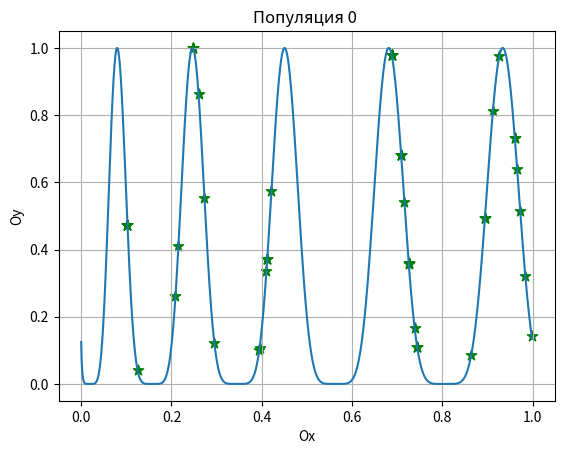
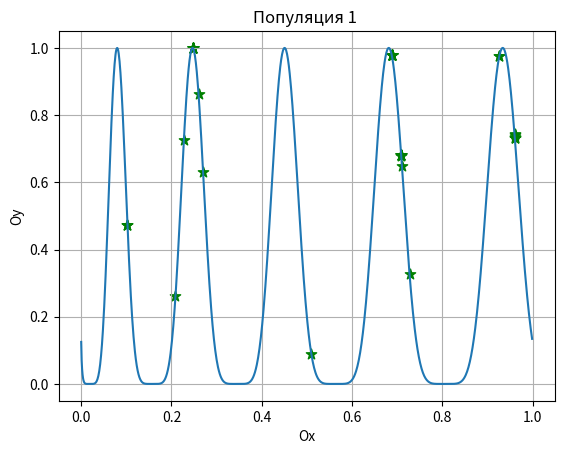
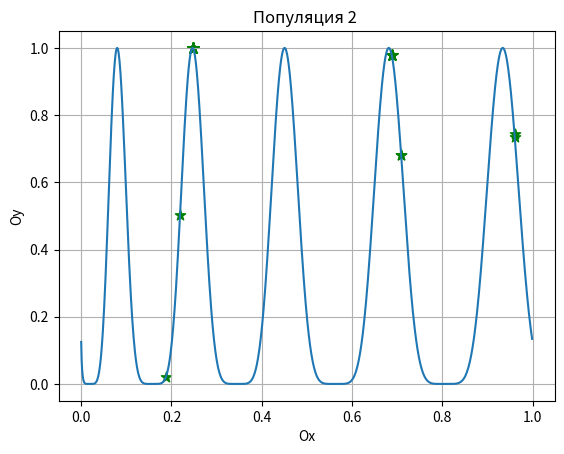
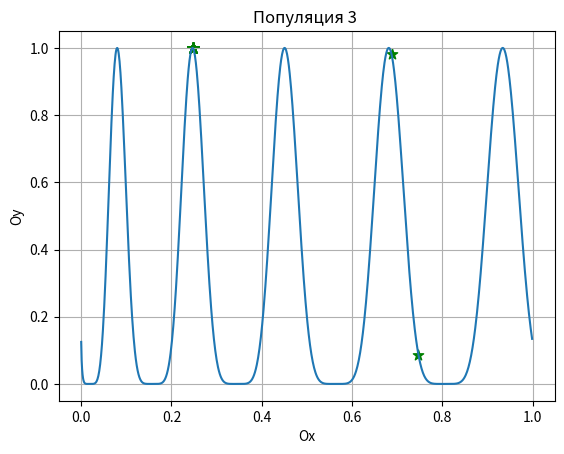
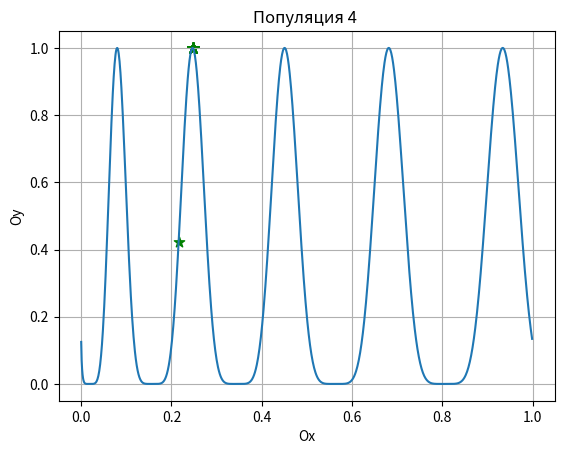
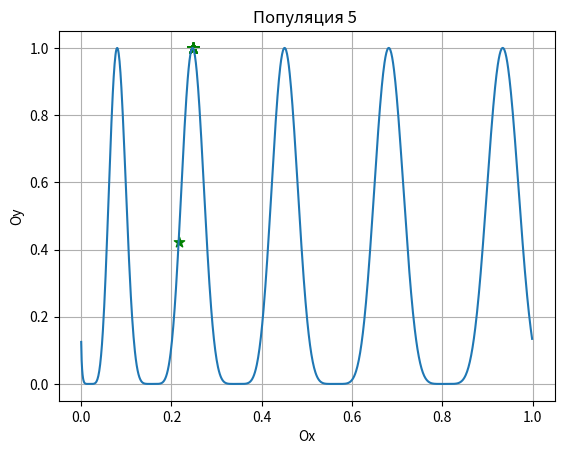
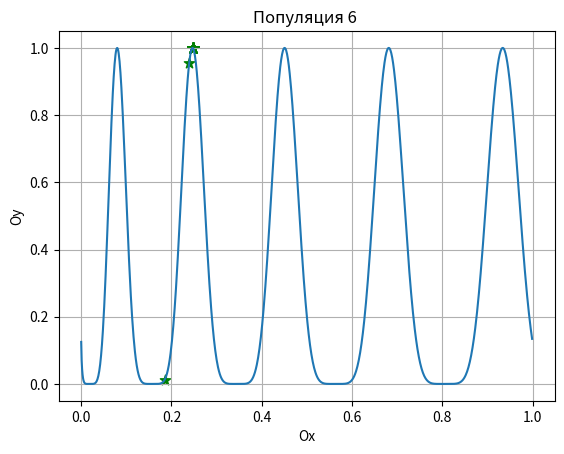
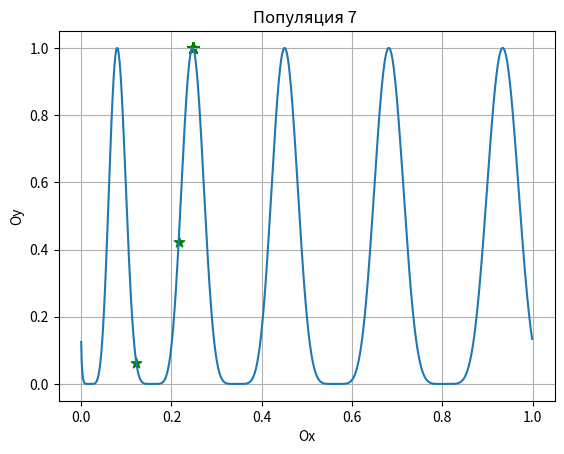
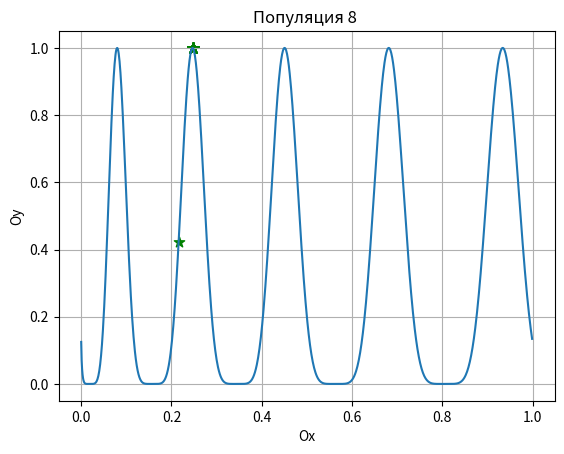

The script that saved these images, in order:

# Функция: f(x) = sin^6 (5*Pi(x^0.75 - 0.05)) на интервале [0,1].

import numpy as np
import matplotlib.pyplot as plt
from matplotlib.ticker import MultipleLocator
import math  as m
import random as r 

# Кол-во индивидов в популяции
POP_SIZE = 50
# Кол-во поколений 
MAX_GENETATION = 9
# Радиус вокруг особи для выбора партрнера 
R_c = 0.099
# Максимальное расстояние
R_max = 0.01
# Минимальное расстояние
R_min = 0.098
# Вероятность мутации
PROB_MUTATION = 0.001
# Вероятность секса
PROB_SEX = 0.8


# Исходная функция 
def equation(num):
    return (m.sin(5*m.pi*(num**0.75 - 0.05)))**6


# Преобразования чисел от 0 до 1 в 16-ричную (Точность до 5 знаков после запятой)
def float_to_bin(num):
    a = np.uint16(65535*num)
    b = list(format(a, 'b').zfill(16))
    return np.array(b)


 # Преобразовае обратно 
def bin_to_float(bin_array):
    num = ''.join([str(x) for x in bin_array.tolist()])
    return int(num,2) / 65535


# Генерирует случайную первую популяцию 
# можно написать в 1 строчку так то
def first_pop ():
    #first_pop = np.empty(POP_SIZE,dtype = np.ndarray)
    first_pop = np.empty(POP_SIZE)
    for i in range(POP_SIZE):
        #num = float_to_bin()
        first_pop[i] = round(r.random(),4)
    return first_pop


# Графическое представление данных 
def graph(x_array,number):
    fig = plt.figure()#figsize = (9,8))
    ax1 = fig.add_subplot()
    x = np.arange(0,1,0.001)
    y = np.zeros(len(x))
    for i in range(len(x)):
        y[i] = equation(x[i])
    plt.title(f'Популяция {number} ')
    plt.xlabel('Ox')
    plt.ylabel('Oy')
    ax1.plot(x,y)
    #plt.plot(x, y, color = 'blue', linestyle = 'solid',label = 'F(x) = (x-1)cos(3x-15)')
    ax1.grid()
    for i in range (POP_SIZE):
        #xi = bin_to_float(x_array[i])
        yi = equation(x_array[i])
        plt.scatter(x_array[i], yi, color ='green', s = 60, marker = '*')
    #plt.show()
    fig.savefig(f'Популяция {number}.png')
    

# Оператор мутации 
def mutation(gen):
    shans = round(r.random(),1)
    gen = float_to_bin(gen)
    if shans <= PROB_MUTATION:
        d = r.randint(0,len(gen) -1)
        if gen[d] == 0:
            gen[d] = 1
        else:
            gen[d] = 0
    return bin_to_float(gen)


# Операция скрещивания  (ок)
def crossing(men,women):
    shans = round(r.random(),1)
    men = float_to_bin(men)
    women = float_to_bin(women)
    if shans <= PROB_SEX:
         d = r.randint(0,len(men) -1)
         men[d:],women[d:] = women[d:], men[d:]
    return bin_to_float(men),bin_to_float(women)


# Расстояние евклида
def eculid(x1,x2):
    return ((x1 - x2)**2 )**1/2


# турнирный выбор
def selection(pop, scores, k=3):
	# first random selection
	selection_ix = np.random.randint(len(pop))
	for ix in np.random.randint(0, len(pop), k-1):
		# check if better (e.g. perform a tournament)
		if scores[ix] > scores[selection_ix]:
			selection_ix = ix
	return pop[selection_ix]


def main():
    # Генерация первой популяции 
    nw = first_pop()
    
    vfun = np.vectorize(equation)
    rr = np.vectorize(round)
    # цикл до поколения = MAX_GENETATION
    for q in range(MAX_GENETATION):
        fitnes_f = vfun(nw)
        jopa = []
        for i in range(POP_SIZE):
            jopa.append(selection(nw,fitnes_f,4))
        nw = np.array(jopa)
        #Опреатор кросингвера (скрещивание особей) 
        for j in range(0,POP_SIZE,2):
            nw[j],nw[j + 1] = crossing(nw[j],nw[j + 1])
        # Оператор мутации 
        for x in range(POP_SIZE):
            nw[x] = mutation(nw[x])
        print(q)
        graph(nw,q)



if __name__ == '__main__':
    main()

    print("end")

